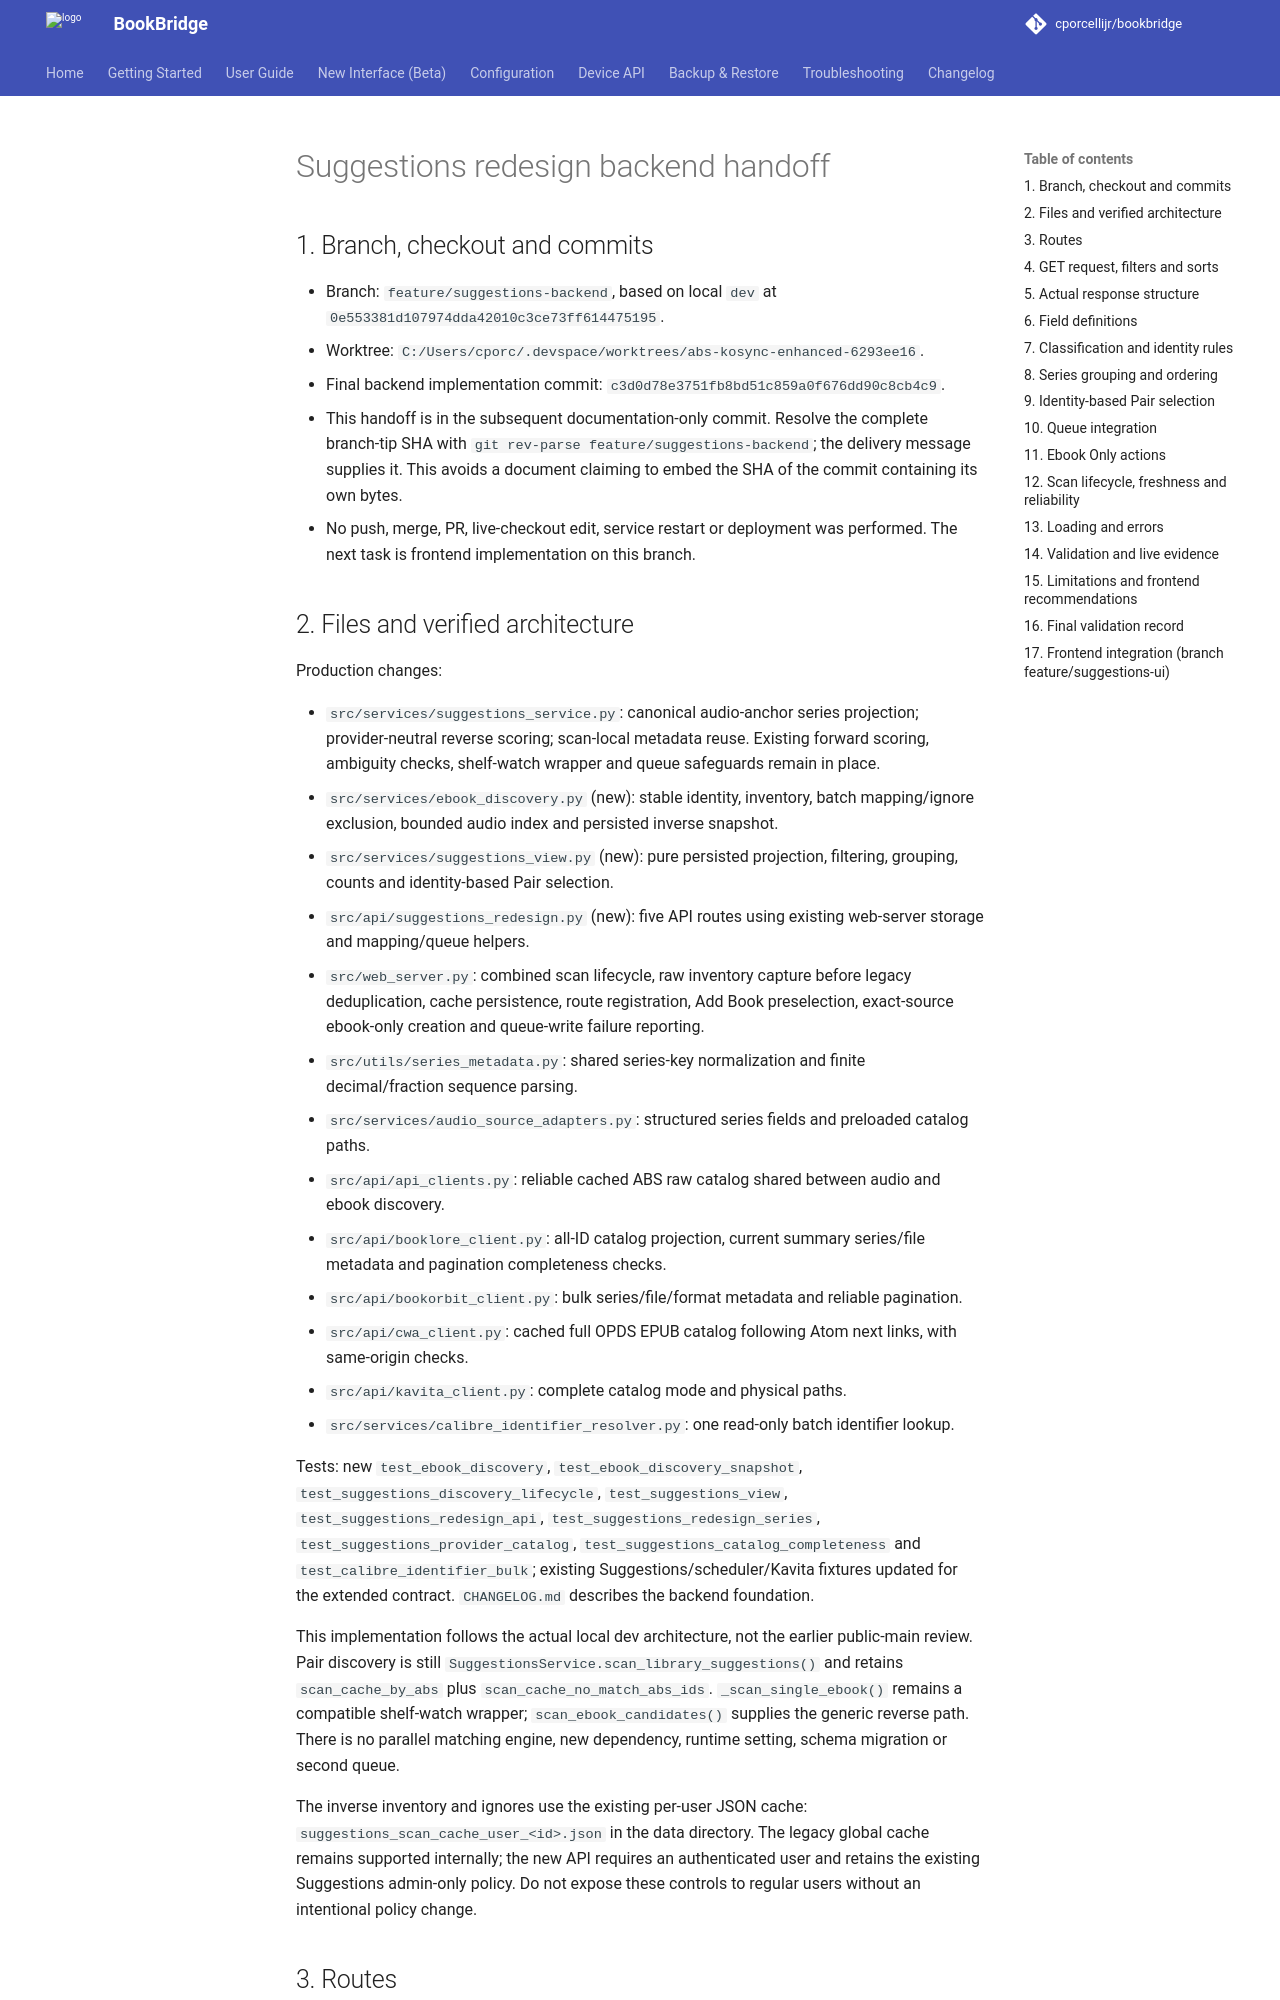

repository: cporcellijr/bookbridge · page: suggestions-redesign-backend-handoff/index.html · generator: mkdocs

# Suggestions redesign backend handoff

## 1. Branch, checkout and commits

- Branch: `feature/suggestions-backend`, based on local `dev` at `0e553381d107974dda42010c3ce73ff614475195`.
- Worktree: `C:/Users/cporc/.devspace/worktrees/abs-kosync-enhanced-6293ee16`.
- Final backend implementation commit: `c3d0d78e3751fb8bd51c859a0f676dd90c8cb4c9`.
- This handoff is in the subsequent documentation-only commit. Resolve the complete branch-tip SHA with `git rev-parse feature/suggestions-backend`; the delivery message supplies it. This avoids a document claiming to embed the SHA of the commit containing its own bytes.
- No push, merge, PR, live-checkout edit, service restart or deployment was performed. The next task is frontend implementation on this branch.

## 2. Files and verified architecture

Production changes:

- `src/services/suggestions_service.py`: canonical audio-anchor series projection; provider-neutral reverse scoring; scan-local metadata reuse. Existing forward scoring, ambiguity checks, shelf-watch wrapper and queue safeguards remain in place.
- `src/services/ebook_discovery.py` (new): stable identity, inventory, batch mapping/ignore exclusion, bounded audio index and persisted inverse snapshot.
- `src/services/suggestions_view.py` (new): pure persisted projection, filtering, grouping, counts and identity-based Pair selection.
- `src/api/suggestions_redesign.py` (new): five API routes using existing web-server storage and mapping/queue helpers.
- `src/web_server.py`: combined scan lifecycle, raw inventory capture before legacy deduplication, cache persistence, route registration, Add Book preselection, exact-source ebook-only creation and queue-write failure reporting.
- `src/utils/series_metadata.py`: shared series-key normalization and finite decimal/fraction sequence parsing.
- `src/services/audio_source_adapters.py`: structured series fields and preloaded catalog paths.
- `src/api/api_clients.py`: reliable cached ABS raw catalog shared between audio and ebook discovery.
- `src/api/booklore_client.py`: all-ID catalog projection, current summary series/file metadata and pagination completeness checks.
- `src/api/bookorbit_client.py`: bulk series/file/format metadata and reliable pagination.
- `src/api/cwa_client.py`: cached full OPDS EPUB catalog following Atom next links, with same-origin checks.
- `src/api/kavita_client.py`: complete catalog mode and physical paths.
- `src/services/calibre_identifier_resolver.py`: one read-only batch identifier lookup.

Tests: new `test_ebook_discovery`, `test_ebook_discovery_snapshot`, `test_suggestions_discovery_lifecycle`, `test_suggestions_view`, `test_suggestions_redesign_api`, `test_suggestions_redesign_series`, `test_suggestions_provider_catalog`, `test_suggestions_catalog_completeness` and `test_calibre_identifier_bulk`; existing Suggestions/scheduler/Kavita fixtures updated for the extended contract. `CHANGELOG.md` describes the backend foundation.

This implementation follows the actual local dev architecture, not the earlier public-main review. Pair discovery is still `SuggestionsService.scan_library_suggestions()` and retains `scan_cache_by_abs` plus `scan_cache_no_match_abs_ids`. `_scan_single_ebook()` remains a compatible shelf-watch wrapper; `scan_ebook_candidates()` supplies the generic reverse path. There is no parallel matching engine, new dependency, runtime setting, schema migration or second queue.

The inverse inventory and ignores use the existing per-user JSON cache: `suggestions_scan_cache_user_<id>.json` in the data directory. The legacy global cache remains supported internally; the new API requires an authenticated user and retains the existing Suggestions admin-only policy. Do not expose these controls to regular users without an intentional policy change.
